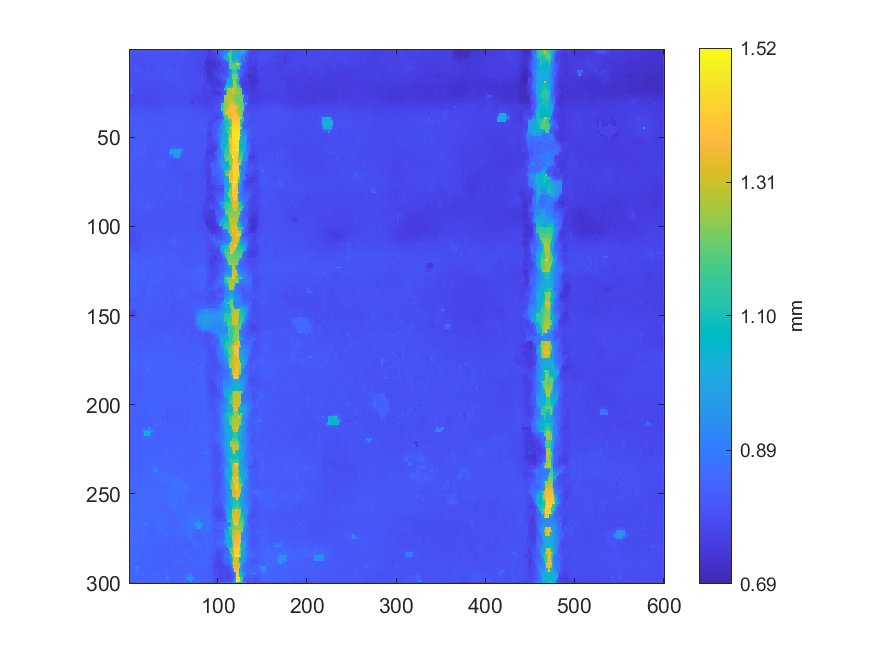

The file beside this chart, header and first rows:
0.806315150822573, 0.811113253886602, 0.80242550834794, 0.802590230782923, 0.801900548282197, 0.802552956142028, 0.802895319295142, 0.802842305983517, 0.803329901715428, 0.803066452469946, 0.803535486340014, 0.803536338971748, 0.801760785252402, 0.80078720677206, 0.800397518423204, 0.800658419103463, 0.800241926820078, 0.801001522419235, 0.801139773686055, 0.800019333582948, 0.799858734921956, 0.800104765850546, 0.800185977641979, 0.799820731685158
0.7984, 0.7992, 0.8005, 0.8007, 0.8008, 0.8009, 0.8012, 0.8017, 0.8027, 0.8018, 0.8017, 0.8013, 0.8007, 0.8002, 0.7998, 0.7994, 0.7993, 0.8, 0.7997, 0.7991, 0.7986, 0.7987, 0.7997, 0.7994
0.7979, 0.7991, 0.7989, 0.8, 0.7994, 0.7988, 0.7995, 0.8, 0.8103, 0.8001, 0.7996, 0.7999, 0.7986, 0.8002, 0.7989, 0.7982, 0.797, 0.8198, 0.7983, 0.7978, 0.7973, 0.7962, 0.8, 0.7949
0.7978, 0.7982, 0.7998, 0.7985, 0.7986, 0.7984, 0.7986, 0.7986, 0.7981, 0.7985, 0.7991, 0.8, 0.7996, 0.7986, 0.7981, 0.7973, 0.7974, 0.7972, 0.797, 0.7967, 0.7964, 0.7973, 0.7983, 0.7956
0.7975, 0.7965, 0.8027, 0.7975, 0.7976, 0.7977, 0.7981, 0.7975, 0.7969, 0.7974, 0.7978, 0.8025, 0.7993, 0.7981, 0.797, 0.7967, 0.7964, 0.7931, 0.7951, 0.7954, 0.7953, 0.7977, 0.7999, 0.7916
0.7977, 0.7978, 0.7991, 0.7979, 0.7978, 0.7972, 0.7973, 0.7976, 0.7965, 0.7962, 0.797, 0.798, 0.7992, 0.7981, 0.7967, 0.7964, 0.7961, 0.794, 0.7941, 0.7945, 0.7949, 0.7955, 0.7937, 0.7919
0.7976, 0.7983, 0.7981, 0.7989, 0.7976, 0.7966, 0.796, 0.8034, 0.7923, 0.7943, 0.7943, 0.7988, 0.7982, 0.8, 0.7943, 0.7883, 0.7956, 0.7943, 0.7917, 0.7938, 0.7956, 0.7948, 0.7893, 0.7896
0.7988, 0.7984, 0.7985, 0.7981, 0.7982, 0.7972, 0.7968, 0.7975, 0.7924, 0.7928, 0.7939, 0.7958, 0.7949, 0.7939, 0.7926, 0.7912, 0.795, 0.7945, 0.7936, 0.7937, 0.794, 0.7939, 0.7917, 0.7922
0.7999, 0.7994, 0.7974, 0.7982, 0.7991, 0.8027, 0.7963, 0.7982, 0.7912, 0.7914, 0.7902, 0.7972, 0.7884, 0.7895, 0.7905, 0.7909, 0.7976, 0.7861, 0.785, 0.7931, 0.7943, 0.793, 0.7941, 0.7933
0.7997, 0.7991, 0.7986, 0.7982, 0.7988, 0.7992, 0.7976, 0.7972, 0.7968, 0.7971, 0.7973, 0.7968, 0.7932, 0.79, 0.7907, 0.7904, 0.7892, 0.7887, 0.7904, 0.7922, 0.7925, 0.7936, 0.7928, 0.7921
0.7996, 0.8, 0.7982, 0.7985, 0.7982, 0.798, 0.8173, 0.8187, 0.808, 0.7995, 0.7986, 0.799, 0.7988, 0.7883, 0.7912, 0.7918, 0.7899, 0.7891, 0.7915, 0.7917, 0.7921, 0.7931, 0.7945, 0.789
0.7989, 0.7987, 0.7987, 0.7984, 0.7983, 0.7984, 0.7993, 0.8012, 0.8031, 0.8011, 0.7991, 0.7975, 0.797, 0.796, 0.794, 0.7937, 0.7912, 0.7912, 0.7914, 0.7928, 0.7925, 0.7929, 0.7916, 0.7908
0.7978, 0.7984, 0.7981, 0.7992, 0.7979, 0.798, 0.7983, 0.7961, 0.8057, 0.8035, 0.8148, 0.7953, 0.7958, 0.7961, 0.7958, 0.7953, 0.7927, 0.7918, 0.799, 0.7946, 0.7947, 0.7911, 0.7911, 0.7904
0.7969, 0.7969, 0.7973, 0.7969, 0.7967, 0.7967, 0.7965, 0.7962, 0.7953, 0.795, 0.7945, 0.7957, 0.7962, 0.7958, 0.7949, 0.7951, 0.793, 0.7939, 0.7952, 0.7949, 0.7935, 0.7924, 0.7913, 0.7909
0.7957, 0.796, 0.7959, 0.7958, 0.7954, 0.7949, 0.7967, 0.7954, 0.7959, 0.7949, 0.7947, 0.7955, 0.8007, 0.7944, 0.7945, 0.7936, 0.7943, 0.7926, 0.7951, 0.794, 0.7956, 0.8019, 0.7929, 0.8066
0.7945, 0.7946, 0.795, 0.7949, 0.7943, 0.7946, 0.795, 0.796, 0.797, 0.7969, 0.7961, 0.7963, 0.7972, 0.795, 0.7937, 0.7936, 0.7928, 0.794, 0.793, 0.7933, 0.7925, 0.7921, 0.7919, 0.7928
0.7934, 0.7935, 0.7942, 0.8086, 0.7929, 0.7936, 0.7946, 0.7951, 0.8008, 0.7992, 0.8045, 0.8068, 0.7964, 0.7946, 0.793, 0.8039, 0.7915, 0.795, 0.7922, 0.7916, 0.7926, 0.7904, 0.7923, 0.7914
0.7916, 0.7917, 0.7926, 0.7983, 0.7914, 0.7931, 0.7939, 0.7938, 0.7921, 0.7914, 0.7919, 0.7925, 0.7928, 0.7926, 0.7919, 0.7914, 0.7915, 0.7919, 0.7907, 0.7909, 0.7903, 0.7907, 0.7901, 0.7909
0.7898, 0.7896, 0.7893, 0.8051, 0.7886, 0.7883, 0.7868, 0.7941, 0.7918, 0.7911, 0.7916, 0.7907, 0.7907, 0.7904, 0.7914, 0.7901, 0.8158, 0.79, 0.7893, 0.7894, 0.7904, 0.7877, 0.7902, 0.7886
0.7857, 0.7864, 0.7872, 0.7872, 0.7873, 0.7875, 0.7885, 0.7909, 0.7923, 0.7908, 0.7913, 0.7922, 0.7904, 0.7915, 0.7926, 0.7933, 0.7938, 0.7919, 0.7892, 0.7887, 0.7878, 0.788, 0.7878, 0.7899
0.7847, 0.7847, 0.7854, 0.7852, 0.7863, 0.7871, 0.8165, 0.7868, 0.7959, 0.7877, 0.7828, 0.7963, 0.7887, 0.8081, 0.7943, 0.7961, 0.796, 0.7946, 0.7879, 0.7872, 0.7866, 0.7853, 0.7859, 0.7931
0.7841, 0.784, 0.7853, 0.7858, 0.7865, 0.7866, 0.7866, 0.7854, 0.7849, 0.7847, 0.7838, 0.7847, 0.7866, 0.7879, 0.787, 0.7865, 0.7863, 0.7866, 0.7871, 0.7868, 0.7868, 0.7854, 0.7848, 0.7842
0.7834, 0.7824, 0.8492, 0.787, 0.7864, 0.7875, 0.7869, 0.785, 0.7828, 0.7834, 0.7826, 0.7833, 0.7817, 0.7897, 0.7844, 0.7815, 0.7816, 0.7678, 0.7693, 0.7853, 0.7912, 0.7819, 0.7866, 0.7826
0.7849, 0.7923, 0.8159, 0.8034, 0.7856, 0.7859, 0.785, 0.7838, 0.7828, 0.7819, 0.7828, 0.7816, 0.7809, 0.7801, 0.7801, 0.7803, 0.7803, 0.7804, 0.7809, 0.7833, 0.7842, 0.7831, 0.7844, 0.7849
0.7864, 0.8049, 0.8328, 0.8317, 0.7827, 0.7802, 0.7779, 0.78, 0.78, 0.7805, 0.7897, 0.7789, 0.7789, 0.7798, 0.7795, 0.7794, 0.7794, 0.7788, 0.781, 0.7812, 0.7863, 0.7788, 0.7777, 0.787
0.774, 0.7743, 0.7745, 0.7747, 0.7755, 0.7768, 0.7777, 0.7774, 0.7794, 0.7789, 0.7788, 0.7783, 0.7788, 0.7787, 0.7791, 0.7792, 0.779, 0.7794, 0.7788, 0.7787, 0.7783, 0.7778, 0.7763, 0.7764
0.7735, 0.7722, 0.7746, 0.7741, 0.7742, 0.7744, 0.7734, 0.7776, 0.7776, 0.7787, 0.7775, 0.7785, 0.7767, 0.779, 0.7787, 0.7787, 0.7794, 0.7788, 0.7775, 0.7765, 0.7749, 0.7735, 0.7765, 0.7715
0.773, 0.7727, 0.7732, 0.7746, 0.7747, 0.7738, 0.7747, 0.7747, 0.7769, 0.7784, 0.7797, 0.7789, 0.7795, 0.7787, 0.7793, 0.779, 0.7788, 0.7786, 0.7775, 0.777, 0.7753, 0.7753, 0.7738, 0.7731
0.7725, 0.7718, 0.772, 0.7756, 0.7754, 0.7747, 0.7724, 0.7737, 0.7747, 0.78, 0.7807, 0.7829, 0.7788, 0.7807, 0.7796, 0.7795, 0.7786, 0.7781, 0.778, 0.7773, 0.7773, 0.7742, 0.7743, 0.7725
0.7726, 0.7735, 0.7755, 0.7768, 0.7765, 0.7759, 0.7766, 0.7775, 0.778, 0.7797, 0.7805, 0.7799, 0.7807, 0.781, 0.7811, 0.7806, 0.7801, 0.7797, 0.7793, 0.7788, 0.7778, 0.7773, 0.7768, 0.7765
0.7785, 0.78, 0.7797, 0.7801, 0.7777, 0.777, 0.7767, 0.7811, 0.7827, 0.7814, 0.7792, 0.7792, 0.78, 0.7837, 0.7825, 0.782, 0.7837, 0.7807, 0.7813, 0.78, 0.7819, 0.783, 0.7843, 0.7776
0.78, 0.7805, 0.7816, 0.7817, 0.7818, 0.782, 0.7823, 0.7829, 0.7835, 0.7824, 0.7824, 0.7833, 0.7844, 0.7846, 0.7834, 0.7838, 0.784, 0.7846, 0.785, 0.7852, 0.7848, 0.7844, 0.7847, 0.7852
0.7826, 0.7838, 0.7835, 0.7845, 0.786, 0.7875, 0.7866, 0.7849, 0.7847, 0.7834, 0.7828, 0.793, 0.7863, 0.7868, 0.7899, 0.7929, 0.7903, 0.7932, 0.7906, 0.7903, 0.7902, 0.7886, 0.7856, 0.7858
0.7829, 0.7836, 0.7839, 0.7847, 0.7861, 0.7873, 0.7885, 0.7896, 0.7905, 0.7913, 0.792, 0.7925, 0.7922, 0.7923, 0.7924, 0.7923, 0.7921, 0.7924, 0.7924, 0.7922, 0.7924, 0.7929, 0.7926, 0.7923
0.8051, 0.7983, 0.8157, 0.813, 0.8109, 0.8291, 0.7945, 0.7947, 0.8211, 0.8025, 0.7973, 0.801, 0.8098, 0.7926, 0.7983, 0.8047, 0.7977, 0.807, 0.7987, 0.7988, 0.7972, 0.7943, 0.8035, 0.7925
0.8049, 0.8047, 0.8068, 0.8077, 0.8085, 0.8083, 0.8034, 0.8045, 0.8056, 0.8067, 0.8076, 0.808, 0.8076, 0.8065, 0.8059, 0.8055, 0.8052, 0.8052, 0.8036, 0.8022, 0.8012, 0.8014, 0.8018, 0.802
0.8045, 0.8047, 0.8055, 0.807, 0.8085, 0.8082, 0.8023, 0.8139, 0.8055, 0.8066, 0.8077, 0.8077, 0.8066, 0.8058, 0.8058, 0.8047, 0.8051, 0.8042, 0.8043, 0.8023, 0.8018, 0.8001, 0.801, 0.8015
0.806, 0.806, 0.8067, 0.8086, 0.8093, 0.8098, 0.8114, 0.8126, 0.8109, 0.8093, 0.8084, 0.8081, 0.8074, 0.8065, 0.806, 0.8058, 0.8058, 0.8062, 0.8062, 0.8075, 0.8078, 0.8081, 0.8081, 0.8077
0.8081, 0.8075, 0.8216, 0.8109, 0.8107, 0.8361, 0.8122, 0.8134, 0.8161, 0.8173, 0.8182, 0.8086, 0.8089, 0.8331, 0.8219, 0.828, 0.8108, 0.8103, 0.8106, 0.8105, 0.8099, 0.8105, 0.808, 0.8072
0.8103, 0.8118, 0.8124, 0.8117, 0.8118, 0.8126, 0.8128, 0.8155, 0.8158, 0.817, 0.8169, 0.817, 0.8159, 0.8161, 0.8154, 0.8154, 0.8127, 0.8122, 0.8116, 0.8115, 0.8113, 0.8116, 0.811, 0.8116
0.817, 0.8152, 0.8146, 0.8122, 0.8125, 0.8115, 0.8144, 0.8162, 0.8169, 0.8163, 0.8178, 0.8189, 0.8156, 0.8152, 0.8158, 0.8151, 0.8152, 0.8134, 0.8129, 0.8126, 0.8129, 0.813, 0.8121, 0.8122
0.8163, 0.8153, 0.8147, 0.8137, 0.8135, 0.814, 0.8145, 0.8174, 0.8167, 0.8177, 0.8173, 0.8182, 0.8159, 0.8165, 0.8157, 0.8156, 0.8152, 0.8153, 0.8146, 0.8146, 0.8144, 0.8148, 0.8144, 0.8141
0.8165, 0.8148, 0.8147, 0.8147, 0.8143, 0.8139, 0.8168, 0.8172, 0.8187, 0.8181, 0.8198, 0.8161, 0.8178, 0.8156, 0.8165, 0.8152, 0.8168, 0.8159, 0.8172, 0.8163, 0.8163, 0.8164, 0.8167, 0.8157
0.816, 0.8157, 0.8152, 0.8146, 0.8144, 0.8145, 0.8152, 0.8188, 0.819, 0.8191, 0.8183, 0.8182, 0.8172, 0.8176, 0.8174, 0.8177, 0.8172, 0.8177, 0.8178, 0.8178, 0.8179, 0.8178, 0.8177, 0.8173
0.8206, 0.8172, 0.8154, 0.814, 0.8144, 0.8128, 0.8139, 0.821, 0.8209, 0.8197, 0.819, 0.8174, 0.8186, 0.8178, 0.819, 0.82, 0.818, 0.8188, 0.8191, 0.819, 0.8196, 0.8193, 0.8192, 0.8188
0.82, 0.8184, 0.8155, 0.8162, 0.8158, 0.8166, 0.8197, 0.8216, 0.8211, 0.8211, 0.8203, 0.8203, 0.819, 0.8197, 0.8196, 0.8201, 0.8196, 0.8198, 0.8194, 0.8195, 0.8199, 0.8191, 0.8189, 0.8187
0.8212, 0.8198, 0.8138, 0.8172, 0.8173, 0.816, 0.8219, 0.822, 0.823, 0.8218, 0.8237, 0.8208, 0.8209, 0.8199, 0.8204, 0.8206, 0.821, 0.8211, 0.8461, 0.8199, 0.821, 0.8189, 0.8185, 0.8187
0.8209, 0.8207, 0.8203, 0.8192, 0.819, 0.8201, 0.821, 0.8231, 0.8221, 0.8231, 0.823, 0.8234, 0.8206, 0.8208, 0.8203, 0.8207, 0.8211, 0.8203, 0.8195, 0.8193, 0.8194, 0.819, 0.8185, 0.8187
0.8216, 0.8197, 0.822, 0.8231, 0.8214, 0.82, 0.8224, 0.8228, 0.8235, 0.8228, 0.8262, 0.825, 0.8215, 0.8188, 0.8203, 0.8206, 0.8222, 0.8197, 0.8188, 0.8187, 0.8181, 0.8317, 0.8178, 0.8191
0.8215, 0.8211, 0.8211, 0.822, 0.821, 0.8211, 0.8212, 0.8226, 0.8217, 0.8227, 0.8226, 0.8245, 0.8209, 0.8203, 0.8195, 0.8194, 0.8198, 0.8191, 0.8193, 0.8186, 0.8182, 0.8188, 0.8187, 0.8191
0.8222, 0.8212, 0.8213, 0.821, 0.8211, 0.8361, 0.8217, 0.821, 0.8216, 0.821, 0.8213, 0.8259, 0.8206, 0.819, 0.8191, 0.8175, 0.8181, 0.8183, 0.8204, 0.8186, 0.8174, 0.8193, 0.8194, 0.8195
0.8216, 0.8214, 0.8211, 0.8216, 0.8212, 0.821, 0.8205, 0.8214, 0.8211, 0.8217, 0.8215, 0.8236, 0.8218, 0.8207, 0.8196, 0.819, 0.8188, 0.8187, 0.8191, 0.8182, 0.8177, 0.8183, 0.8183, 0.8184
0.8214, 0.8214, 0.8209, 0.823, 0.8219, 0.821, 0.8198, 0.8206, 0.8224, 0.8215, 0.8228, 0.8219, 0.8257, 0.8214, 0.8203, 0.8201, 0.8196, 0.8189, 0.8344, 0.8178, 0.8178, 0.8173, 0.8184, 0.817
0.8217, 0.8219, 0.8218, 0.8225, 0.8219, 0.8214, 0.821, 0.8212, 0.8214, 0.8219, 0.8221, 0.8229, 0.8229, 0.8215, 0.8205, 0.82, 0.8192, 0.819, 0.8193, 0.8183, 0.8176, 0.8176, 0.8169, 0.8164
0.8218, 0.8225, 0.8226, 0.8231, 0.8222, 0.8218, 0.8225, 0.8326, 0.8329, 0.8223, 0.8229, 0.8232, 0.8225, 0.8349, 0.8207, 0.8209, 0.8379, 0.8391, 0.821, 0.8187, 0.8182, 0.8173, 0.8168, 0.8146
0.8218, 0.8219, 0.8222, 0.8222, 0.822, 0.822, 0.8225, 0.8229, 0.8228, 0.8226, 0.8226, 0.8228, 0.8233, 0.8223, 0.8212, 0.8205, 0.8197, 0.8197, 0.8192, 0.8183, 0.8172, 0.8171, 0.8163, 0.816
0.8274, 0.8223, 0.8218, 0.8214, 0.8216, 0.822, 0.8227, 0.8245, 0.8241, 0.8227, 0.8223, 0.8225, 0.8253, 0.8231, 0.8217, 0.8203, 0.8188, 0.8199, 0.8186, 0.8176, 0.8173, 0.8155, 0.8178, 0.8161
0.8254, 0.8226, 0.8221, 0.8211, 0.8212, 0.8212, 0.8218, 0.8219, 0.8222, 0.8215, 0.8213, 0.8215, 0.8241, 0.8235, 0.8225, 0.8209, 0.8187, 0.8189, 0.8191, 0.8177, 0.817, 0.8171, 0.8148, 0.8148
0.8593, 0.8299, 0.8219, 0.8208, 0.8201, 0.8205, 0.8201, 0.821, 0.8198, 0.8203, 0.8184, 0.8201, 0.8242, 0.8262, 0.8239, 0.8267, 0.8157, 0.818, 0.8251, 0.8165, 0.8181, 0.818, 0.8131, 0.8116
0.8188, 0.8189, 0.8199, 0.8192, 0.8196, 0.8197, 0.8221, 0.8219, 0.822, 0.8193, 0.8188, 0.8195, 0.823, 0.8239, 0.8205, 0.8177, 0.8157, 0.8154, 0.8143, 0.8137, 0.8132, 0.8119, 0.8108, 0.8111
0.8186, 0.8189, 0.8181, 0.8186, 0.8181, 0.8184, 0.8241, 0.826, 0.8243, 0.8174, 0.8158, 0.8165, 0.8157, 0.827, 0.8172, 0.8169, 0.8145, 0.8139, 0.8129, 0.8115, 0.8111, 0.8091, 0.8114, 0.8066
... 239 more rows
